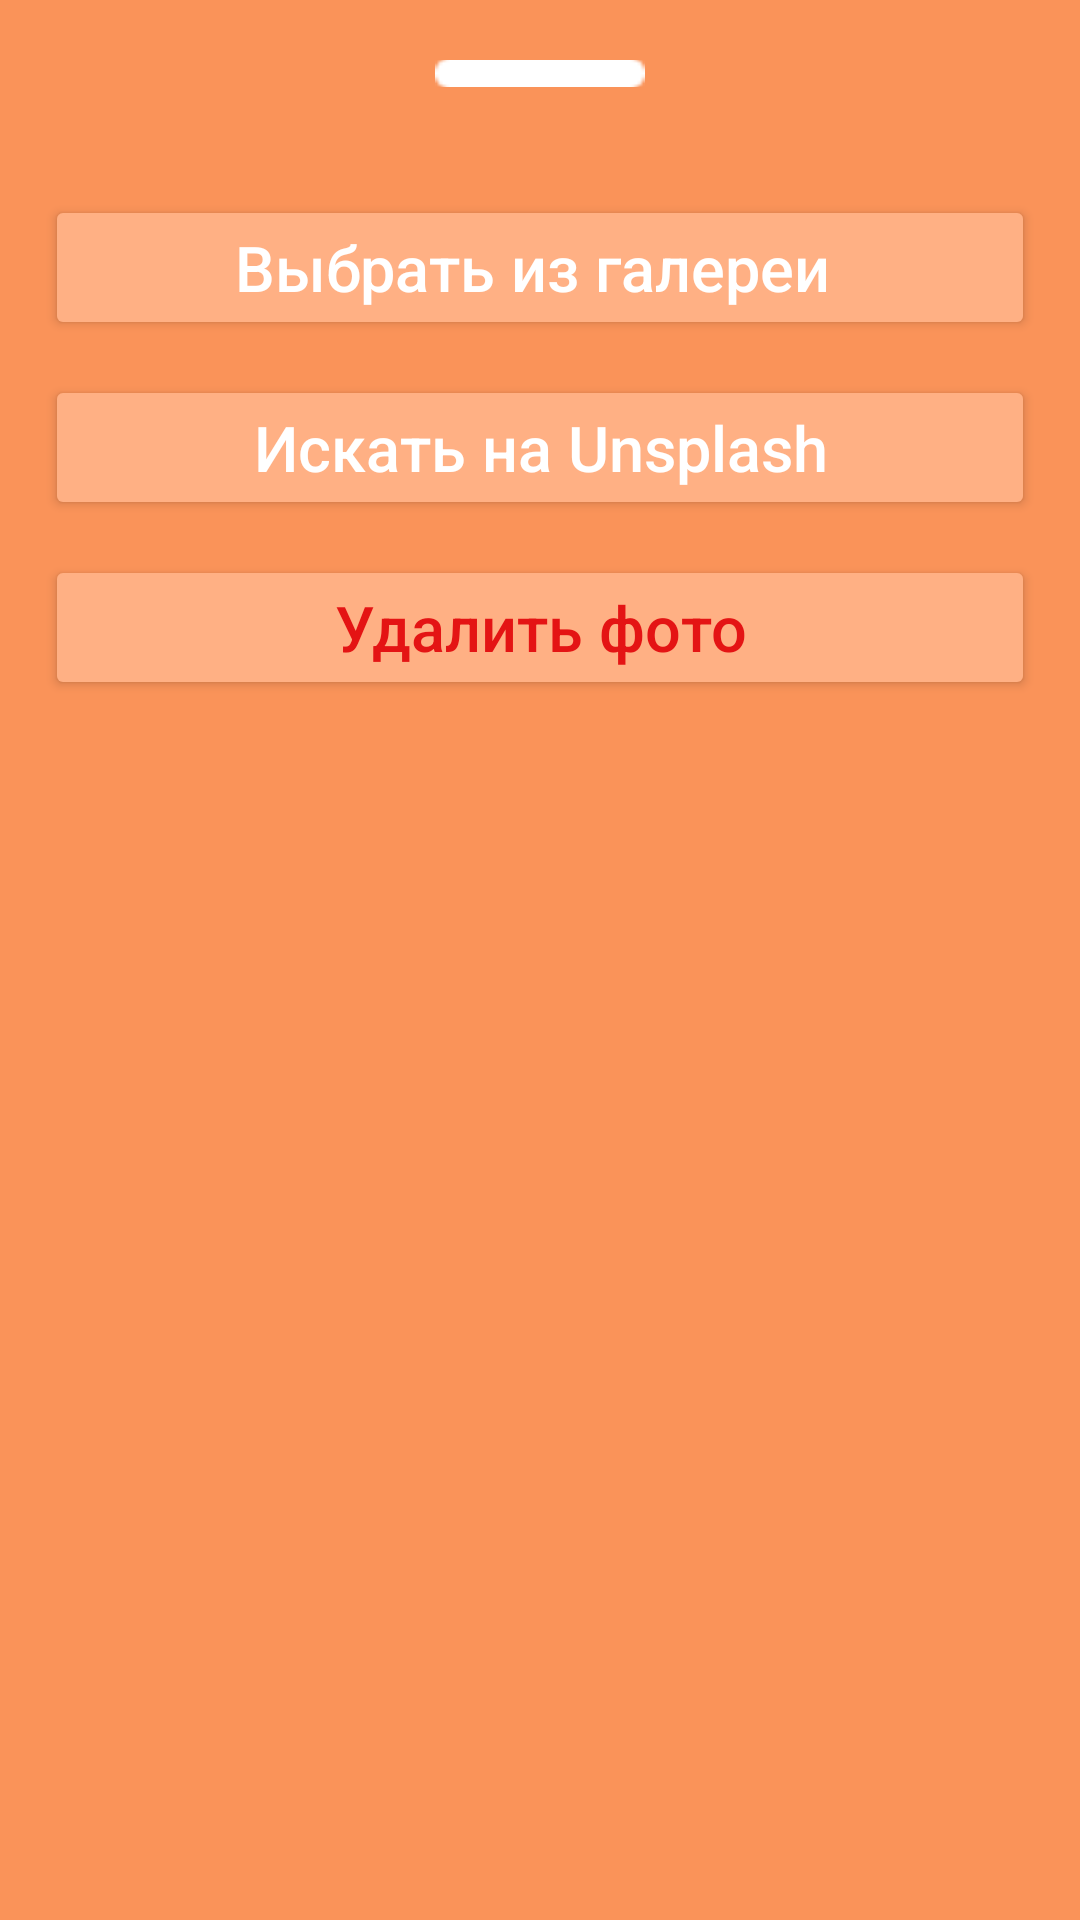

Here is an Android app screen rendered from its layout file. Give the layout XML and the strings, colors and styles it references.
<!-- AndroidManifest.xml: application theme Theme.BucketList -->
<!-- res/layout/frame_bottom_sheet.xml -->
<?xml version="1.0" encoding="utf-8"?>
<androidx.constraintlayout.widget.ConstraintLayout xmlns:android="http://schemas.android.com/apk/res/android"
    xmlns:app="http://schemas.android.com/apk/res-auto"
    xmlns:tools="http://schemas.android.com/tools"
    android:layout_width="match_parent"
    android:layout_height="match_parent"
    android:background="@color/orange_2">

    <ImageView
        android:layout_width="70dp"
        android:layout_height="wrap_content"
        android:layout_gravity="center|top"
        android:layout_marginTop="20dp"
        android:scaleType="centerCrop"
        android:src="@drawable/round_remove"
        app:layout_constraintEnd_toEndOf="parent"
        app:layout_constraintStart_toStartOf="parent"
        app:layout_constraintTop_toTopOf="parent" />

    <androidx.constraintlayout.widget.ConstraintLayout
        android:id="@+id/constraintLayout2"
        android:layout_width="match_parent"
        android:layout_height="match_parent"
        app:layout_constraintBottom_toBottomOf="parent"
        app:layout_constraintEnd_toEndOf="parent"
        app:layout_constraintStart_toStartOf="parent"
        app:layout_constraintTop_toTopOf="parent">


        <Button

            android:id="@+id/button1"
            android:layout_width="match_parent"
            android:layout_height="wrap_content"
            android:layout_marginStart="15dp"
            android:layout_marginTop="65dp"
            android:layout_marginEnd="15dp"
            android:backgroundTint="@color/orange_1"
            android:text="Выбрать из галереи "
            android:textAllCaps="false"
            android:textColor="@color/white"
            android:textSize="21sp"
            app:cornerRadius="10dp"
            app:layout_constraintEnd_toEndOf="parent"
            app:layout_constraintStart_toStartOf="parent"
            app:layout_constraintTop_toTopOf="parent" />

        <Button

            android:id="@+id/button2"
            android:layout_width="match_parent"
            android:layout_height="0dp"
            android:layout_marginStart="15dp"
            android:layout_marginTop="125dp"
            android:layout_marginEnd="15dp"
            android:backgroundTint="@color/orange_1"
            android:text="Искать на Unsplash"
            android:textAllCaps="false"
            android:textColor="@color/white"
            android:textSize="21sp"
            app:cornerRadius="10dp"
            app:layout_constraintEnd_toEndOf="parent"
            app:layout_constraintStart_toStartOf="parent"
            app:layout_constraintTop_toTopOf="parent" />

        <Button

            android:id="@+id/button3"
            android:layout_width="match_parent"
            android:layout_height="0dp"
            android:layout_marginStart="15dp"
            android:layout_marginTop="185dp"
            android:layout_marginEnd="15dp"
            android:backgroundTint="@color/orange_1"
            android:text="Удалить фото"
            android:textAllCaps="false"
            android:textColor="@color/red_1"
            android:textSize="21sp"
            app:cornerRadius="10dp"
            app:layout_constraintEnd_toEndOf="parent"
            app:layout_constraintStart_toStartOf="parent"
            app:layout_constraintTop_toTopOf="parent" />



    </androidx.constraintlayout.widget.ConstraintLayout>







    </androidx.constraintlayout.widget.ConstraintLayout>
<!-- resources referenced by this layout -->
<resources>
  <color name="orange_1">#FFB084</color>
  <color name="orange_2">#FA9359</color>
  <color name="red_1">#E41414</color>
  <color name="white">#FFFFFFFF</color>
  <!-- drawable round_remove: png bitmap (drawable, 224 bytes) -->
  <style name="Theme.BucketList" parent="Theme.MaterialComponents.DayNight.DarkActionBar">
          
          <item name="colorPrimary">@color/orange_2</item>
          <item name="colorPrimaryVariant">@color/orange_3</item>
          <item name="colorOnPrimary">@color/white</item>
          
          <item name="colorSecondary">@color/teal_200</item>
          <item name="colorSecondaryVariant">@color/teal_700</item>
          <item name="colorOnSecondary">@color/black</item>
          
          <item name="android:statusBarColor">?attr/colorPrimaryVariant</item>
          
      </style>
  <color name="orange_3">#FB6511</color>
  <color name="teal_200">#FF03DAC5</color>
  <color name="teal_700">#FF018786</color>
  <color name="black">#FF000000</color>
</resources>
